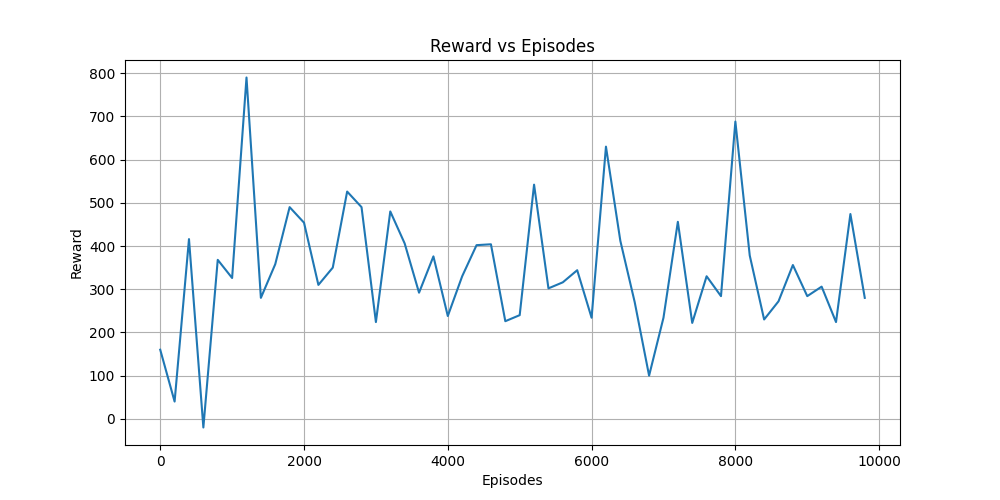

The data file committed next to this chart (first rows):
Episodes, Reward
0, 160
200, 40
400, 416
600, -20
800, 368
1000, 326
1200, 790
1400, 280
1600, 358
1800, 490
2000, 454
2200, 310
2400, 350
2600, 526
2800, 490
3000, 224
3200, 480
3400, 406
3600, 292
3800, 376
4000, 238
4200, 330
4400, 402
4600, 404
4800, 226
5000, 240
5200, 542
5400, 302
5600, 316
5800, 344
6000, 234
6200, 630
6400, 412
6600, 270
6800, 100
7000, 234
7200, 456
7400, 222
7600, 330
7800, 284
8000, 688
8200, 378
8400, 230
8600, 272
8800, 356
9000, 284
9200, 306
9400, 224
9600, 474
9800, 280
